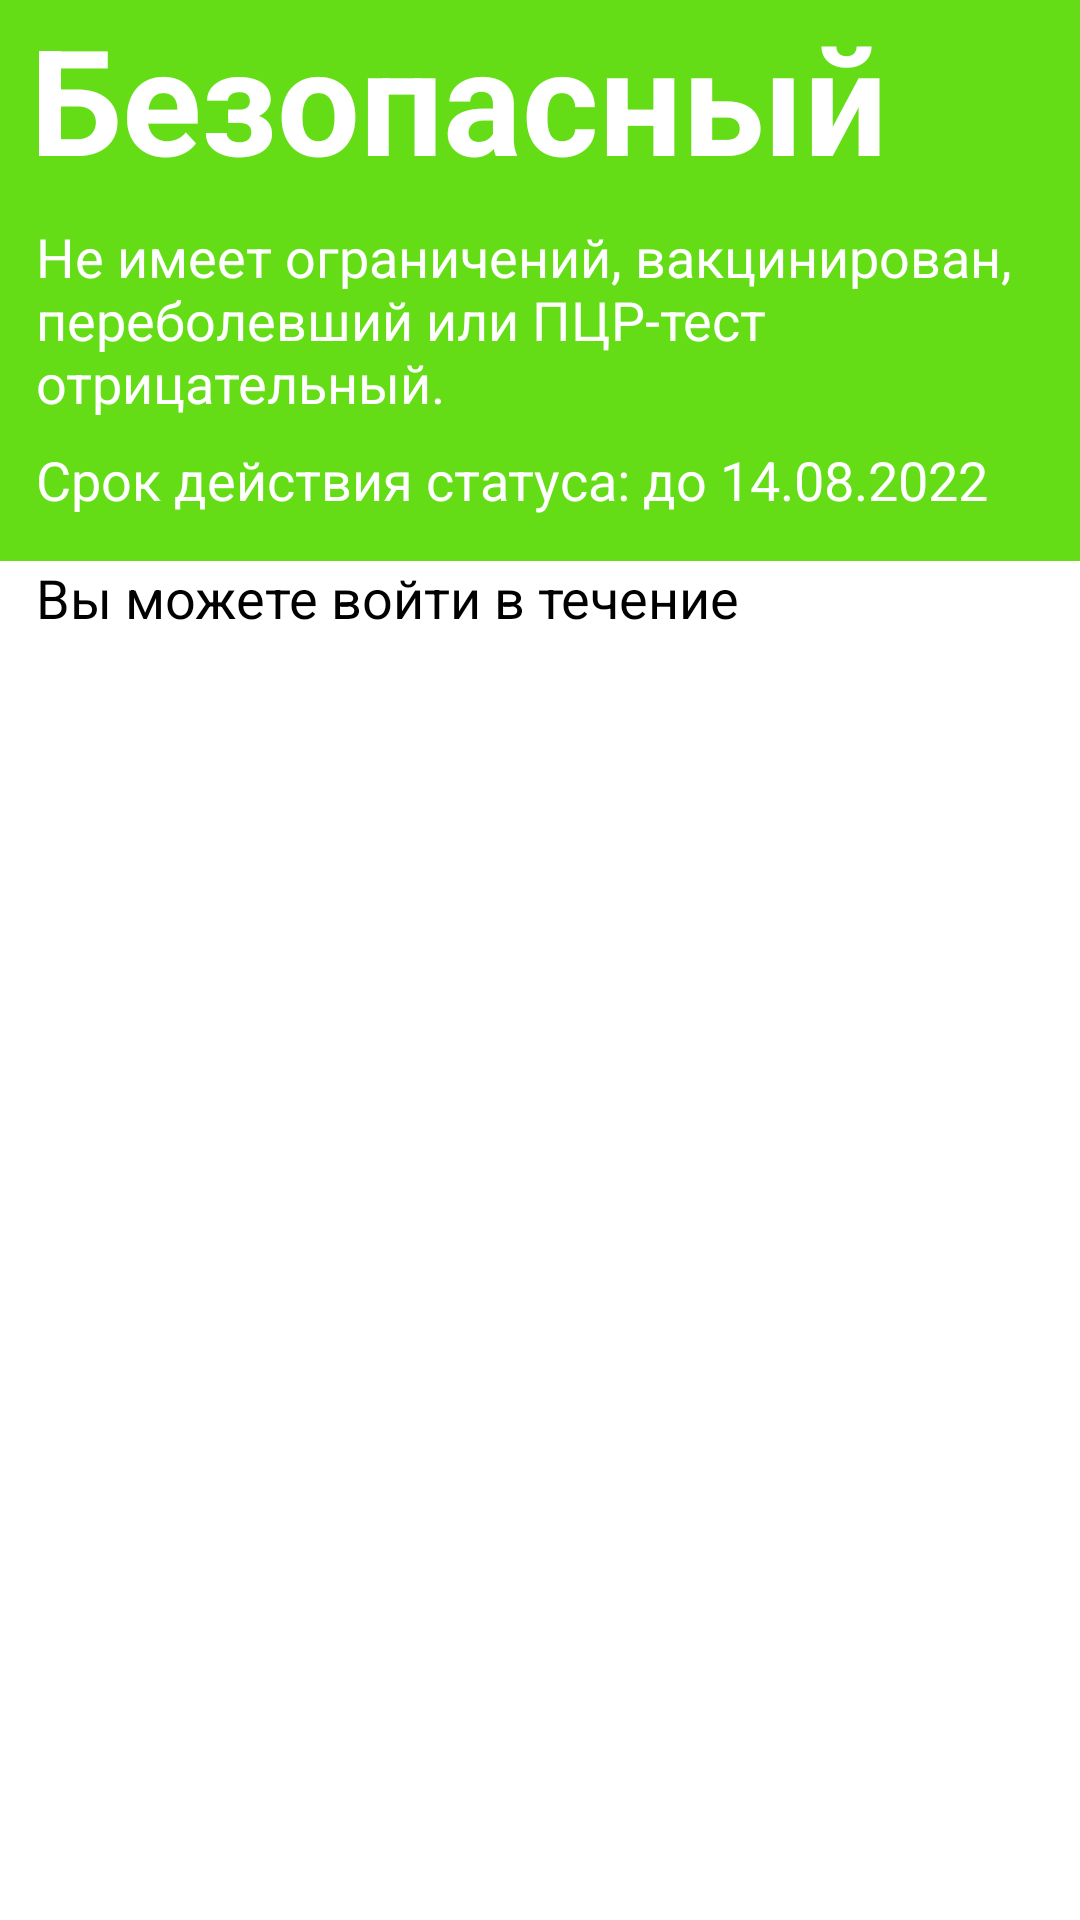

Reconstruct the res/layout file that produces this screen, plus the resources it refers to.
<!-- AndroidManifest.xml: application theme Theme.AnotherFloat -->
<!-- res/layout/layout_floating_widget.xml -->
<?xml version="1.0" encoding="utf-8"?>
<FrameLayout xmlns:android="http://schemas.android.com/apk/res/android"
    xmlns:app="http://schemas.android.com/apk/res-auto"
    xmlns:tools="http://schemas.android.com/tools"
    android:layout_width="match_parent"
    android:layout_height="match_parent">

    <RelativeLayout
        android:id="@+id/relativeLayoutParent"
        android:layout_width="wrap_content"
        android:layout_height="wrap_content"
        tools:ignore="UselessParent">

        
        <RelativeLayout
            android:id="@+id/layoutCollapsed"
            android:layout_width="wrap_content"
            android:layout_height="wrap_content"
            android:orientation="vertical"
            android:visibility="gone">

            <ImageView
                android:id="@+id/collapsed_iv"
                android:layout_width="70dp"
                android:layout_height="70dp"
                android:layout_marginTop="8dp"
                android:src="@drawable/pigeon3" />

            <ImageView
                android:id="@+id/buttonClose"
                android:layout_width="35dp"
                android:layout_height="35dp"
                android:layout_marginLeft="50dp"
                android:src="@drawable/heart_close" />
        </RelativeLayout>

        
        <LinearLayout
            android:id="@+id/layoutExpanded"
            android:layout_width="match_parent"
            android:layout_height="wrap_content"
            android:background="#64DD17"
            android:orientation="vertical"
            android:padding="0dp"
            android:visibility="visible">

            <TextView
                android:id="@+id/safe_word"
                android:layout_width="match_parent"
                android:layout_height="wrap_content"
                android:maxLines="1"
                android:paddingLeft="10dp"
                android:paddingBottom="8dp"
                android:text="@string/safe"
                android:textAlignment="viewStart"
                android:textAppearance="@style/Base.TextAppearance.AppCompat.Medium"
                android:textColor="#FFFFFF"
                android:textSize="49sp"
                android:textStyle="bold" />

            <TextView
                android:layout_width="match_parent"
                android:layout_height="wrap_content"
                android:paddingLeft="12dp"
                android:paddingBottom="8dp"
                android:text="@string/tex2"
                android:textAlignment="viewStart"
                android:textAppearance="@style/Base.TextAppearance.AppCompat.Medium"
                android:textColor="#FFFFFF"
                android:textSize="18sp"
                android:textStyle="normal" />

            <TextView
                android:layout_width="match_parent"
                android:layout_height="wrap_content"
                android:paddingLeft="12dp"
                android:paddingBottom="15dp"
                android:text="@string/tex3"
                android:textAlignment="viewStart"
                android:textAppearance="@style/Base.TextAppearance.AppCompat.Medium"
                android:textColor="#FFFFFF"
                android:textSize="18sp"
                android:textStyle="normal" />

            <TextView
                android:layout_width="match_parent"
                android:layout_height="wrap_content"
                android:background="#FFFFFF"
                android:paddingLeft="12dp"
                android:paddingBottom="8dp"
                android:text="@string/tex4"
                android:textAlignment="viewStart"
                android:textAppearance="@style/Base.TextAppearance.AppCompat.Medium"
                android:textColor="@color/black"
                android:textSize="18sp"
                android:textStyle="normal" />

        </LinearLayout>
    </RelativeLayout>
</FrameLayout>
<!-- resources referenced by this layout -->
<resources>
  <!-- drawable pigeon3: png bitmap (drawable, 85170 bytes) -->
  <string name="safe">Безопасный</string>
  <string name="tex2">Не имеет ограничений, вакцинирован, переболевший или ПЦР-тест отрицательный.</string>
  <string name="tex3">Срок действия статуса: до 14.08.2022</string>
  <string name="tex4">Вы можете войти в течение</string>
  <style name="Theme.AnotherFloat" parent="Theme.MaterialComponents.DayNight.DarkActionBar">
          
          <item name="colorPrimary">@color/purple_500</item>
          <item name="colorPrimaryVariant">@color/purple_700</item>
          <item name="colorOnPrimary">@color/white</item>
          
          <item name="colorSecondary">@color/teal_200</item>
          <item name="colorSecondaryVariant">@color/teal_700</item>
          <item name="colorOnSecondary">@color/black</item>
          
          <item name="android:statusBarColor" tools:targetApi="l">?attr/colorPrimaryVariant</item>
          
      </style>
  <!-- not gathered from this repository: default colours our renderer supplied (Android Studio template values) -->
  <color name="purple_500">#FF6200EE</color>
  <color name="purple_700">#FF3700B3</color>
  <color name="teal_200">#FF03DAC5</color>
  <color name="teal_700">#FF018786</color>
  <color name="black">#FF000000</color>
  <color name="white">#FFFFFFFF</color>
</resources>
